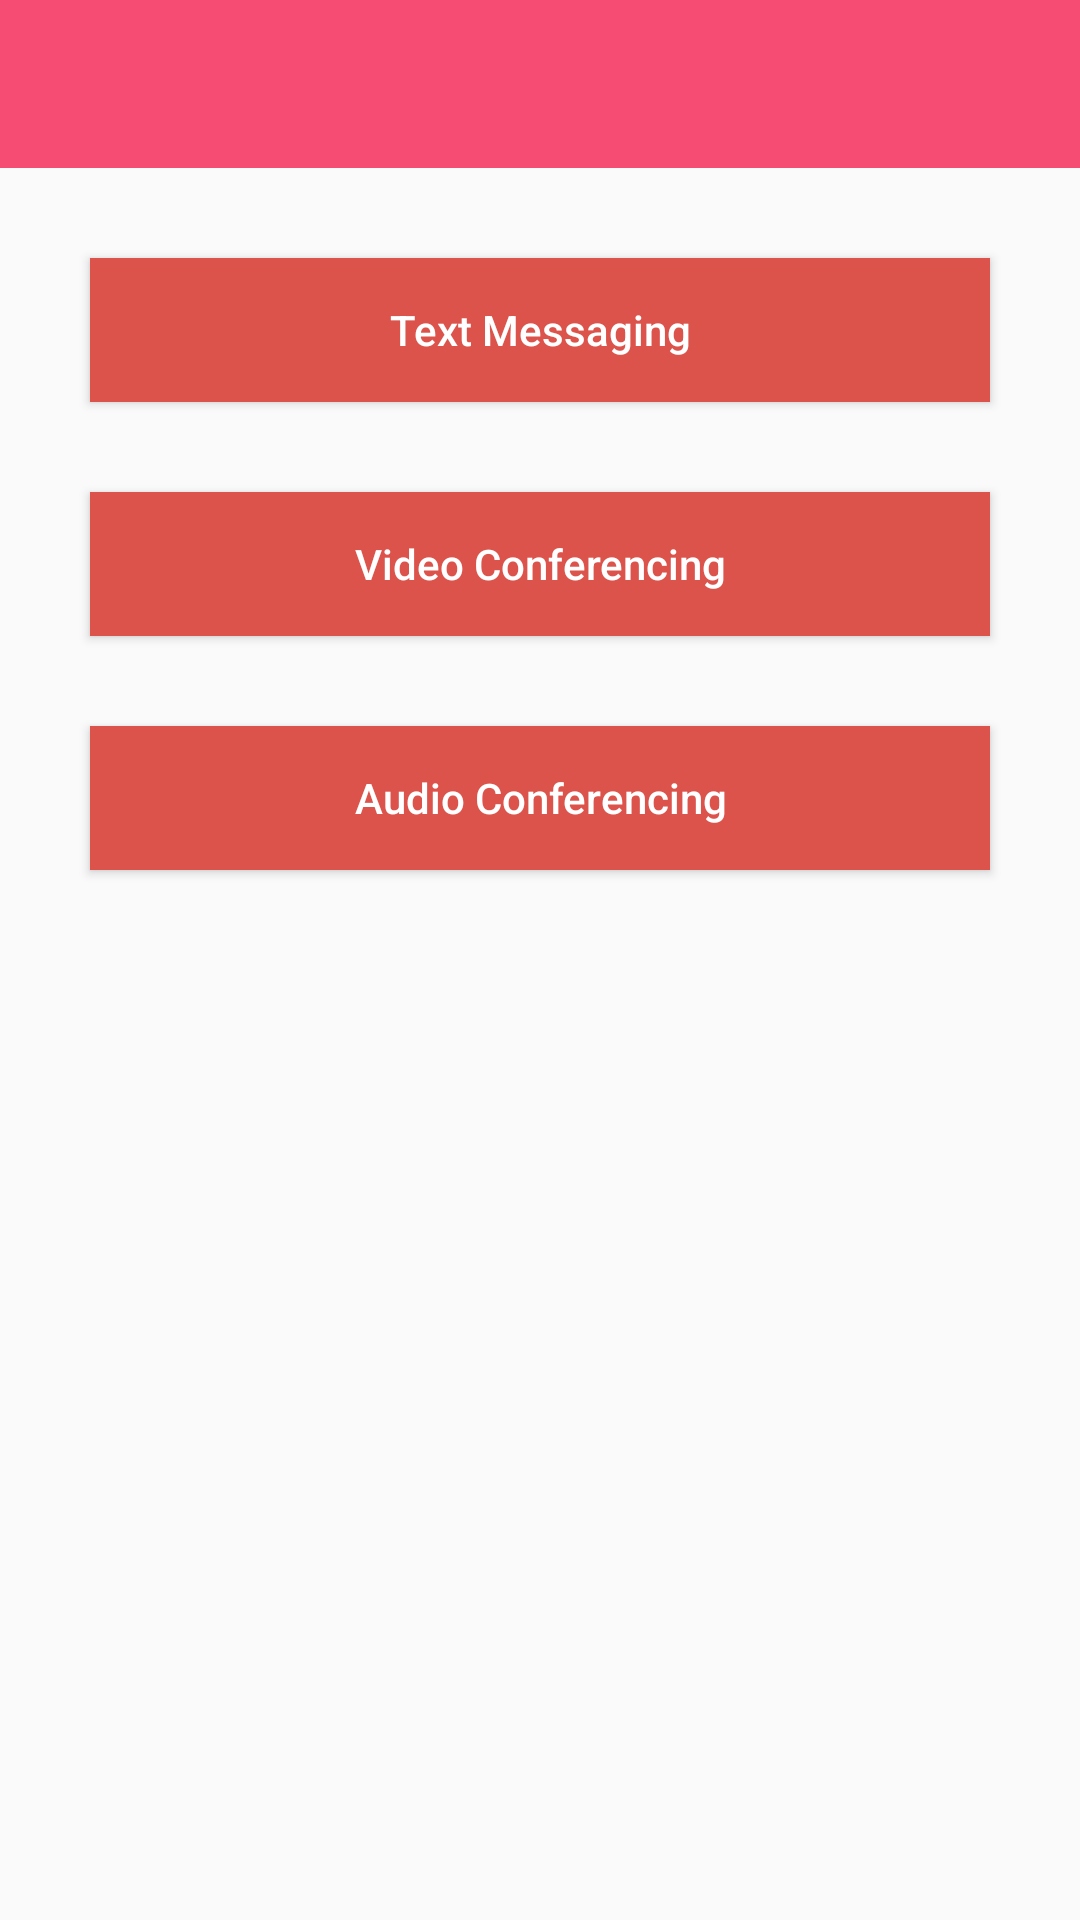

The Android layout XML behind this screen, and the referenced resources:
<!-- AndroidManifest.xml: application theme AppTheme -->
<!-- res/layout/activity_child_session.xml -->
<?xml version="1.0" encoding="utf-8"?>
<LinearLayout xmlns:android="http://schemas.android.com/apk/res/android"
    android:orientation="vertical"
    xmlns:tools="http://schemas.android.com/tools"
    android:id="@+id/activity_child_session"
    android:layout_width="match_parent"
    android:layout_height="match_parent"
    tools:context="com.example.admin.balaveksha.ChildSession">

    <include layout="@layout/child_actionbarhide"
        android:layout_width="match_parent"
        android:layout_height="wrap_content"/>

    <Button
        android:layout_width="match_parent"
        android:layout_height="wrap_content"
        android:text="Text Messaging"
        android:id="@+id/textmsg"
        android:background="#dc534c"
        android:textColor="#ffffff"
        android:layout_marginTop="30dp"
        android:textAllCaps="false"
        android:layout_marginLeft="30dp"
        android:layout_marginRight="30dp"
        />
    <Button
        android:layout_width="match_parent"
        android:layout_height="wrap_content"
        android:text="Video Conferencing"
        android:id="@+id/videoconfc"
        android:background="#dc534c"
        android:textColor="#ffffff"
        android:layout_marginTop="30dp"
        android:textAllCaps="false"
        android:layout_marginLeft="30dp"
        android:layout_marginRight="30dp"
        />

    <Button
        android:layout_width="match_parent"
        android:layout_height="wrap_content"
        android:text="Audio Conferencing"
        android:id="@+id/audioconfc"
        android:background="#dc534c"
        android:textColor="#ffffff"
        android:layout_marginTop="30dp"
        android:textAllCaps="false"
        android:layout_marginLeft="30dp"
        android:layout_marginRight="30dp"
        />
</LinearLayout>
<!-- res/layout/child_actionbarhide.xml (included above) -->
<?xml version="1.0" encoding="utf-8"?>
<android.support.v7.widget.Toolbar xmlns:android="http://schemas.android.com/apk/res/android"
    android:layout_width="match_parent"
    android:layout_height="wrap_content"
    android:id="@+id/nav_actionbarhide"
    android:background="@color/bg_screen1"
    android:theme="@style/ThemeOverlay.AppCompat.Dark">
</android.support.v7.widget.Toolbar>
<!-- resources referenced by this layout -->
<resources>
  <color name="bg_screen1">#f64c73</color>
  <style name="AppTheme" parent="Theme.AppCompat.Light.NoActionBar">
          
          <item name="colorPrimary">@color/colorPrimary</item>
          <item name="colorPrimaryDark">@color/colorPrimaryDark</item>
          <item name="colorAccent">@color/colorAccent</item>
          
      </style>
  <color name="colorPrimary">#4e5eb6</color>
  <color name="colorPrimaryDark">#303f9f</color>
  <color name="colorAccent">#FF4081</color>
</resources>
